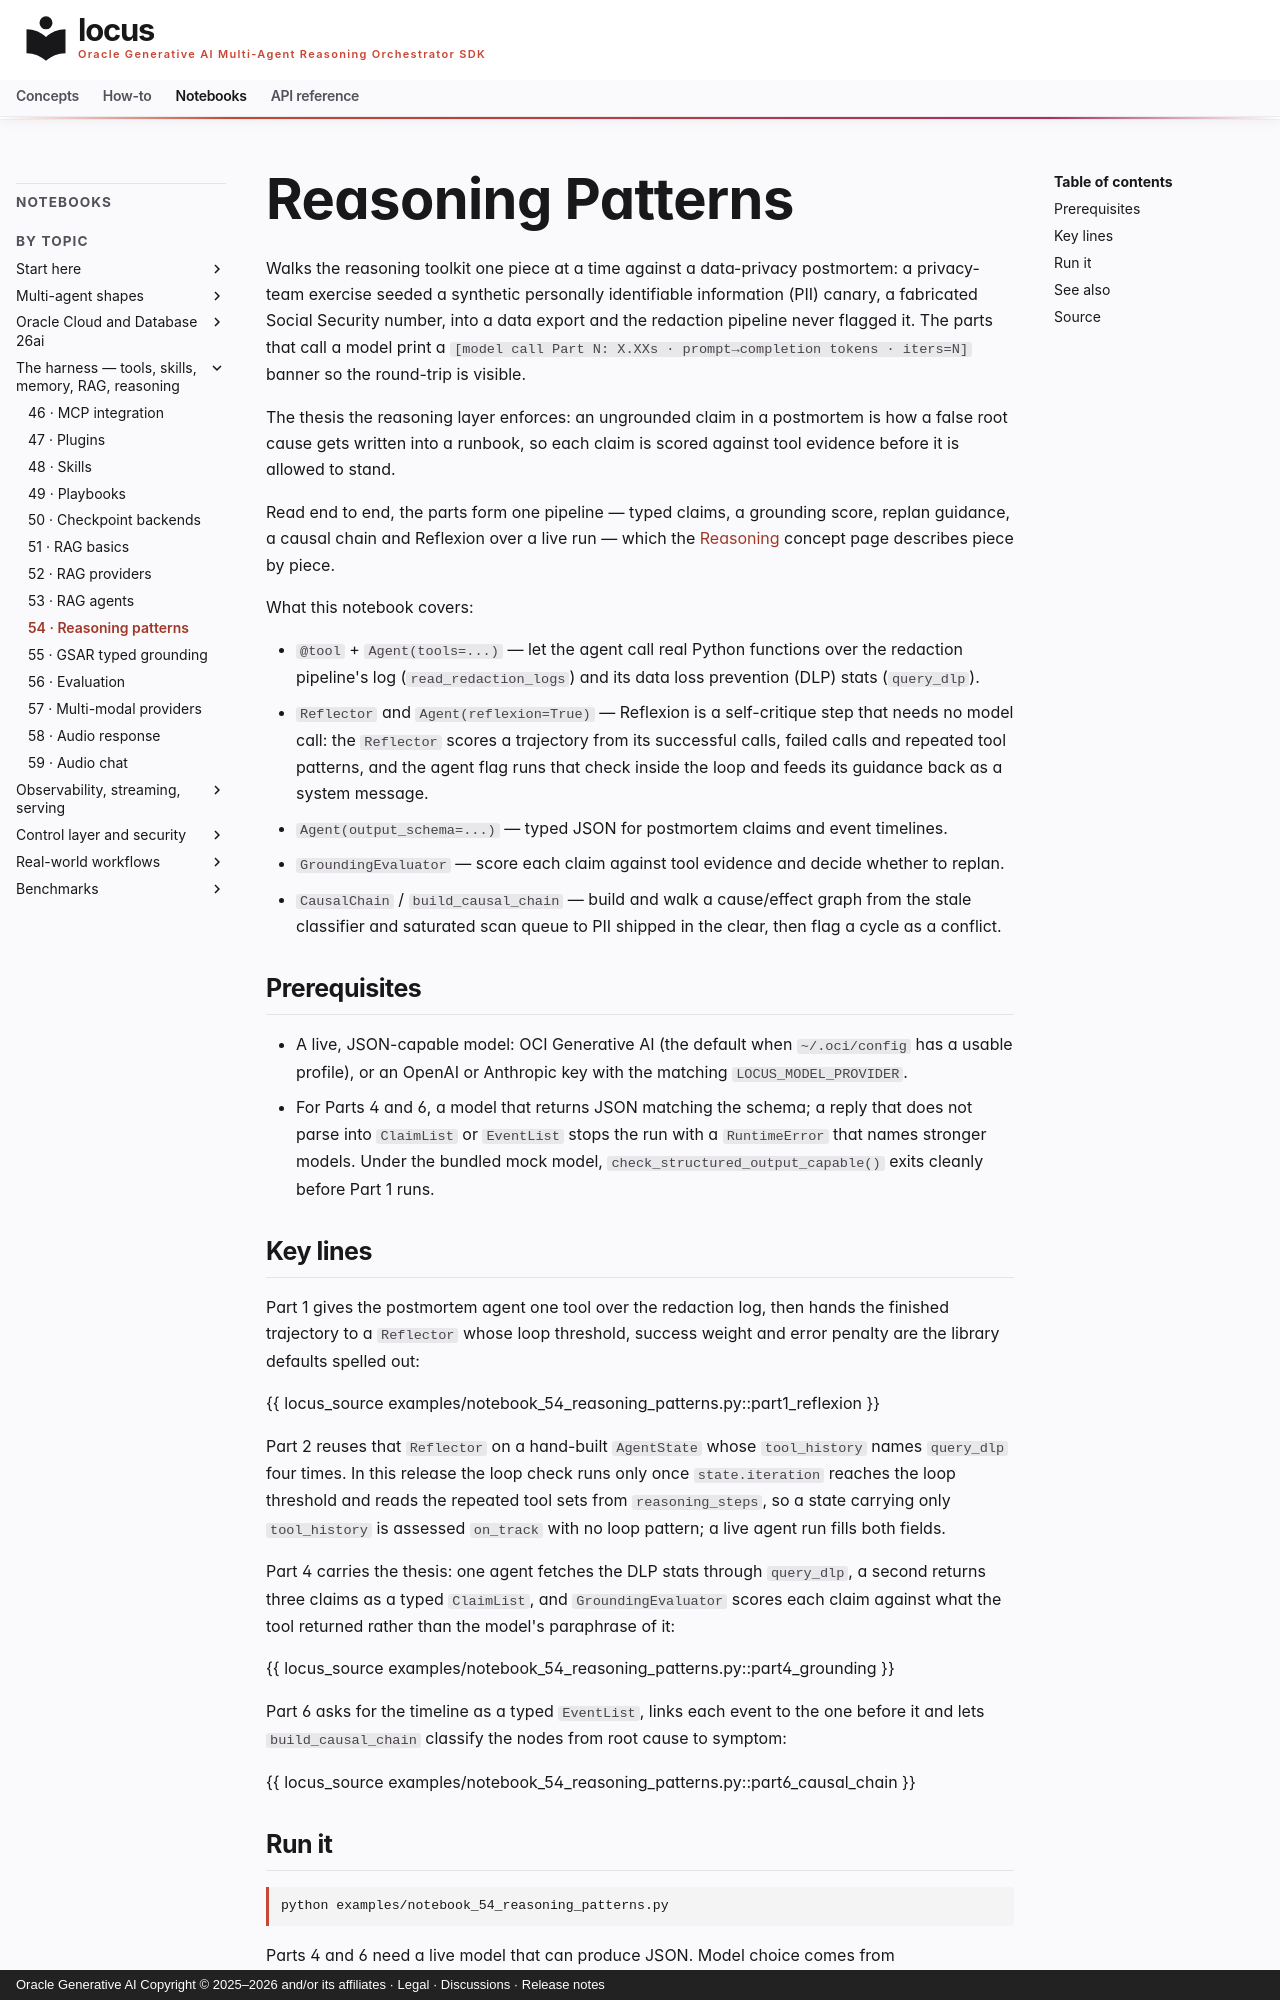

repository: oracle/locus · page: notebooks/notebook_54_reasoning_patterns/index.html · generator: mkdocs · copyright: Oracle Generative AI Copyright © 2025–2026 and/or its affiliates · Legal · Discussions · Release notes

# Reasoning Patterns

Walks the reasoning toolkit one piece at a time against a
data-privacy postmortem: a privacy-team exercise seeded a synthetic
personally identifiable information (PII) canary, a fabricated Social
Security number, into a data export and the redaction pipeline never
flagged it. The parts that call a model print a
`[model call Part N: X.XXs · prompt→completion tokens · iters=N]` banner
so the round-trip is visible.

The thesis the reasoning layer enforces: an ungrounded claim in a
postmortem is how a false root cause gets written into a runbook, so each
claim is scored against tool evidence before it is allowed to stand.

Read end to end, the parts form one pipeline — typed claims, a grounding
score, replan guidance, a causal chain and Reflexion over a live run —
which the [Reasoning](../concepts/reasoning.md) concept page describes
piece by piece.

What this notebook covers:

- `@tool` + `Agent(tools=...)` — let the agent call real Python functions
  over the redaction pipeline's log (`read_redaction_logs`) and its data
  loss prevention (DLP) stats (`query_dlp`).
- `Reflector` and `Agent(reflexion=True)` — Reflexion is a self-critique
  step that needs no model call: the `Reflector` scores a trajectory from
  its successful calls, failed calls and repeated tool patterns, and the
  agent flag runs that check inside the loop and feeds its guidance back
  as a system message.
- `Agent(output_schema=...)` — typed JSON for postmortem claims and event
  timelines.
- `GroundingEvaluator` — score each claim against tool evidence and
  decide whether to replan.
- `CausalChain` / `build_causal_chain` — build and walk a cause/effect
  graph from the stale classifier and saturated scan queue to PII shipped
  in the clear, then flag a cycle as a conflict.

## Prerequisites

- A live, JSON-capable model: OCI Generative AI (the default when
  `~/.oci/config` has a usable profile), or an OpenAI or Anthropic key
  with the matching `LOCUS_MODEL_PROVIDER`.
- For Parts 4 and 6, a model that returns JSON matching the schema; a
  reply that does not parse into `ClaimList` or `EventList` stops the run
  with a `RuntimeError` that names stronger models. Under the bundled mock
  model, `check_structured_output_capable()` exits cleanly before Part 1
  runs.
